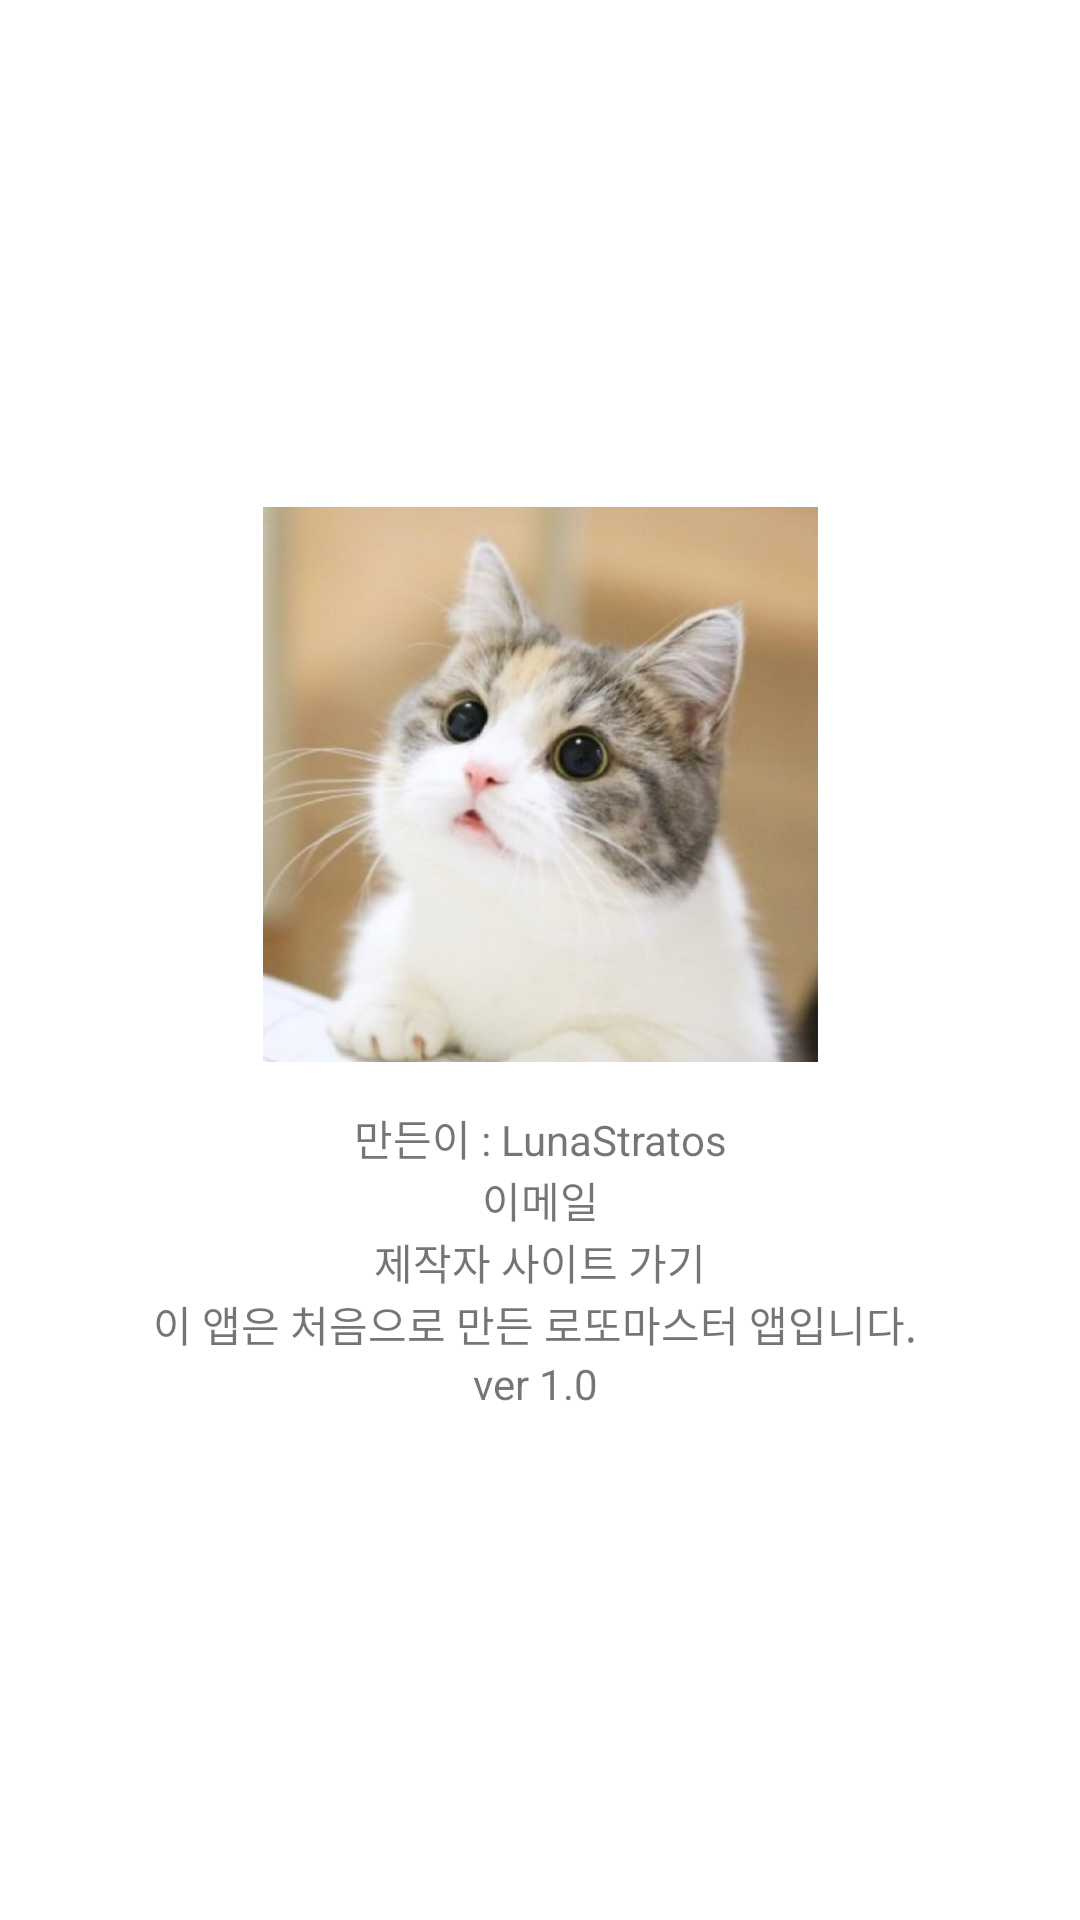

The Android layout XML behind this screen, and the referenced resources:
<!-- AndroidManifest.xml: application theme AppTheme -->
<!-- res/layout/fragment_info.xml -->
<?xml version="1.0" encoding="utf-8"?>
<LinearLayout xmlns:android="http://schemas.android.com/apk/res/android"
    xmlns:app="http://schemas.android.com/apk/res-auto"
    xmlns:tools="http://schemas.android.com/tools"
    android:layout_width="match_parent"
    android:layout_height="match_parent"
    android:orientation="vertical"
    android:gravity="center"
    android:background="@color/backgroundColor">

    <ImageView
        android:id="@+id/imageView"
        android:layout_width="200dp"
        android:layout_height="200dp"
        android:gravity="center"
        android:paddingBottom="15dp"
        app:srcCompat="@drawable/cat"
        tools:srcCompat="@drawable/cat" />

    <TextView
        android:layout_width="match_parent"
        android:layout_height="wrap_content"
        android:text="만든이 : LunaStratos"
        android:gravity="center"/>

    <TextView
        android:id="@+id/infoEmail"
        android:layout_width="match_parent"
        android:layout_height="wrap_content"
        android:text="이메일"
        android:gravity="center"
        android:autoLink="email" />

    <TextView
        android:id="@+id/infoSite"
        android:layout_width="match_parent"
        android:layout_height="wrap_content"
        android:text="제작자 사이트 가기"
        android:gravity="center"
        android:autoLink="web"/>

    <TextView
        android:id="@+id/insert_infoText"
        android:layout_width="match_parent"
        android:layout_height="wrap_content"
        android:text="이 앱은 처음으로 만든 로또마스터 앱입니다. "
        android:gravity="center"
        android:autoLink="web"/>

    <TextView
           android:layout_width="match_parent"
        android:layout_height="wrap_content"
        android:text="ver 1.0 "
        android:gravity="center"
        android:autoLink="web"/>

</LinearLayout>
<!-- resources referenced by this layout -->
<resources>
  <color name="backgroundColor">#FFFFFF</color>
  <!-- drawable cat: jpg bitmap (drawable, 19455 bytes) -->
  <style name="AppTheme" parent="Theme.AppCompat.Light.DarkActionBar">
          
          <item name="colorPrimary">@color/colorPrimary</item>
          <item name="colorPrimaryDark">@color/colorPrimaryDark</item>
          <item name="colorAccent">@color/colorAccent</item>
  
          
          <item name="windowActionBar">false</item>
          <item name="windowNoTitle">true</item>
  
      </style>
  <color name="colorPrimary">#e6e6e6</color>
  <color name="colorPrimaryDark">#000000</color>
  <color name="colorAccent">#a71717</color>
</resources>
